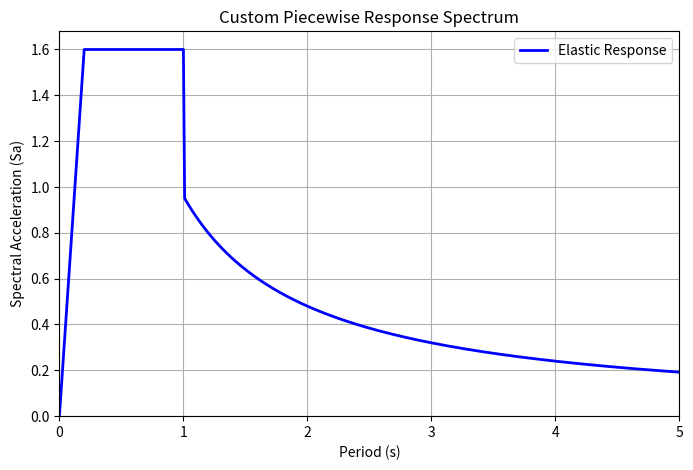

Here is the Python script that generated this plot:
import numpy as np
import matplotlib.pyplot as plt

class ResponseSpectrum:
    """
    A simple three-segment response spectrum with:
      1) Linear ramp from T=0 to T=0.2,
      2) Plateau from T=0.2 to T=1,
      3) Hyperbolic decay for T>1.
    """

    def __init__(self, ca: float, cv: float, R: float = None):
        """
        Parameters:
            ca (float): Short-period acceleration parameter (g or m/s^2 units).
            cv (float): Long-period velocity parameter (g·s or m·s^(-1) units).
            R (float, optional): Response modification factor (not used in this simple example).
        """
        self.ca = ca
        self.cv = cv
        self.R = R

    def calculate_rs_curve(self, t_max: float = 5.0, n_points: int = 501) -> dict:
        """
        Calculate the piecewise response spectrum up to t_max seconds.

        Segments:
          - 0 <= T <= 0.2: Linear ramp from 0 to 2.5*ca
          - 0.2 < T <= 1:  Constant at 2.5*ca
          - T > 1:         cv / T

        Parameters:
            t_max (float): Maximum period (in seconds) to compute.
            n_points (int): Number of discrete points in [0, t_max].

        Returns:
            dict: Contains:
                - "elastic": A dict with keys "x" (period array) and "y" (Sa array).
                - "max_sa": The maximum spectral acceleration (2.5 * ca).
        """
        # Plateau value
        plateau_sa = 2.5 * self.ca

        # Generate an array of time values from 0 to t_max
        t_values = np.linspace(0.0, t_max, n_points)
        sa_values = []

        for T in t_values:
            if T <= 0.2:
                # Linear ramp from 0 to plateau_sa at T=0.2
                # slope = plateau_sa / 0.2, so Sa = slope * T
                sa = (plateau_sa / 0.2) * T
            elif T <= 1.0:
                # Constant plateau
                sa = plateau_sa
            else:
                # Hyperbolic decay
                sa = self.cv / T if T != 0 else plateau_sa  # Avoid division by zero

            sa_values.append(sa)

        return {
            "elastic": {
                "x": t_values,
                "y": np.array(sa_values)
            },
            "max_sa": plateau_sa,
        }

    def plot(self, t_max: float = 5.0) -> None:
        """
        Plot the piecewise response spectrum up to t_max seconds.

        Parameters:
            t_max (float): Maximum period to display on the x-axis.
        """
        rs_data = self.calculate_rs_curve(t_max=t_max)
        t = rs_data["elastic"]["x"]
        sa = rs_data["elastic"]["y"]

        plt.figure(figsize=(8, 5))
        plt.plot(t, sa, label="Elastic Response", color="blue", lw=2)
        plt.title("Custom Piecewise Response Spectrum")
        plt.xlabel("Period (s)")
        plt.ylabel("Spectral Acceleration (Sa)")
        plt.grid(True)
        plt.xlim(0, t_max)
        plt.ylim(bottom=0)
        plt.legend()
        plt.show()

# Example usage:
if __name__ == "__main__":
    # Adjust ca and cv to your project requirements
    spectrum = ResponseSpectrum(ca=0.64, cv=0.96)
    spectrum.plot(t_max=5.0)
